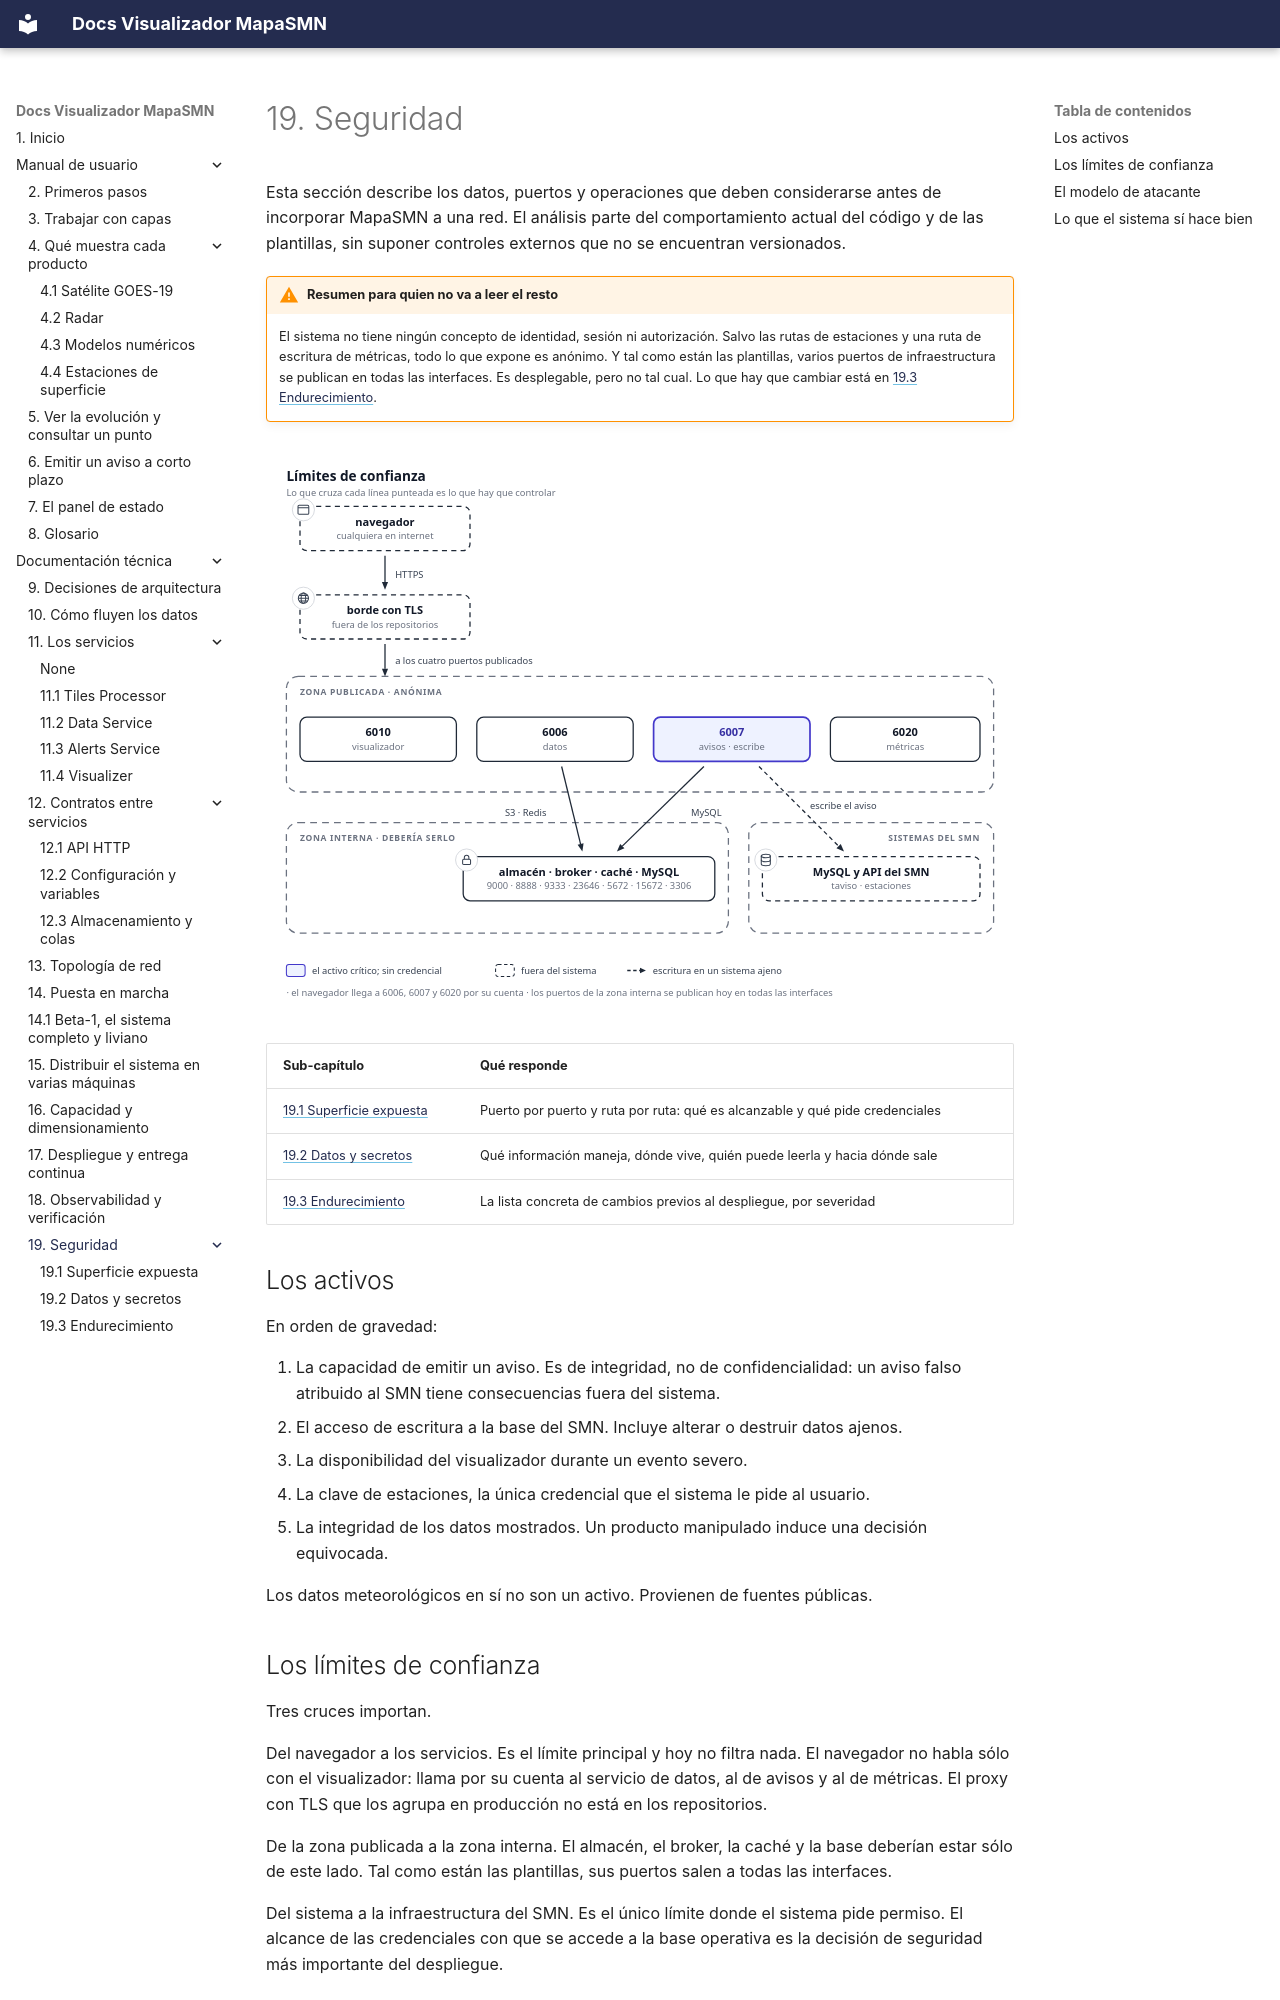

repository: fiuba-tp-g153-smn/visualizer · page: tecnica/seguridad/index.html · generator: mkdocs

---
title: 19. Seguridad
---

# 19. Seguridad

Esta sección describe los datos, puertos y operaciones que deben considerarse antes de incorporar
MapaSMN a una red. El análisis parte del comportamiento actual del código y de las plantillas, sin
suponer controles externos que no se encuentran versionados.

!!! warning "Resumen para quien no va a leer el resto"
    El sistema no tiene ningún concepto de identidad, sesión ni autorización. Salvo las rutas de
    estaciones y una ruta de escritura de métricas, todo lo que expone es anónimo. Y tal como están
    las plantillas, varios puertos de infraestructura se publican en todas las interfaces.
    Es desplegable, pero no tal cual. Lo que hay que cambiar está en [19.3 Endurecimiento](endurecimiento.md).

![Límites de confianza](../../imgs/diagrams/seguridad-limites.svg){ .diagram loading=lazy }

| Sub-capítulo | Qué responde |
|---|---|
| [19.1 Superficie expuesta](superficie.md) | Puerto por puerto y ruta por ruta: qué es alcanzable y qué pide credenciales |
| [19.2 Datos y secretos](datos-y-secretos.md) | Qué información maneja, dónde vive, quién puede leerla y hacia dónde sale |
| [19.3 Endurecimiento](endurecimiento.md) | La lista concreta de cambios previos al despliegue, por severidad |

## Los activos

En orden de gravedad:

1. La capacidad de emitir un aviso. Es de integridad, no de confidencialidad: un aviso falso
   atribuido al SMN tiene consecuencias fuera del sistema.
2. El acceso de escritura a la base del SMN. Incluye alterar o destruir datos ajenos.
3. La disponibilidad del visualizador durante un evento severo.
4. La clave de estaciones, la única credencial que el sistema le pide al usuario.
5. La integridad de los datos mostrados. Un producto manipulado induce una decisión equivocada.

Los datos meteorológicos en sí no son un activo. Provienen de fuentes públicas.

## Los límites de confianza

Tres cruces importan.

Del navegador a los servicios. Es el límite principal y hoy no filtra nada. El navegador no
habla sólo con el visualizador: llama por su cuenta al servicio de datos, al de avisos y al de
métricas. El proxy con TLS que los agrupa en producción no está en los repositorios.

De la zona publicada a la zona interna. El almacén, el broker, la caché y la base deberían estar
sólo de este lado. Tal como están las plantillas, sus puertos salen a todas las interfaces.

Del sistema a la infraestructura del SMN. Es el único límite donde el sistema pide permiso. El
alcance de las credenciales con que se accede a la base operativa es la decisión de seguridad más
importante del despliegue.
